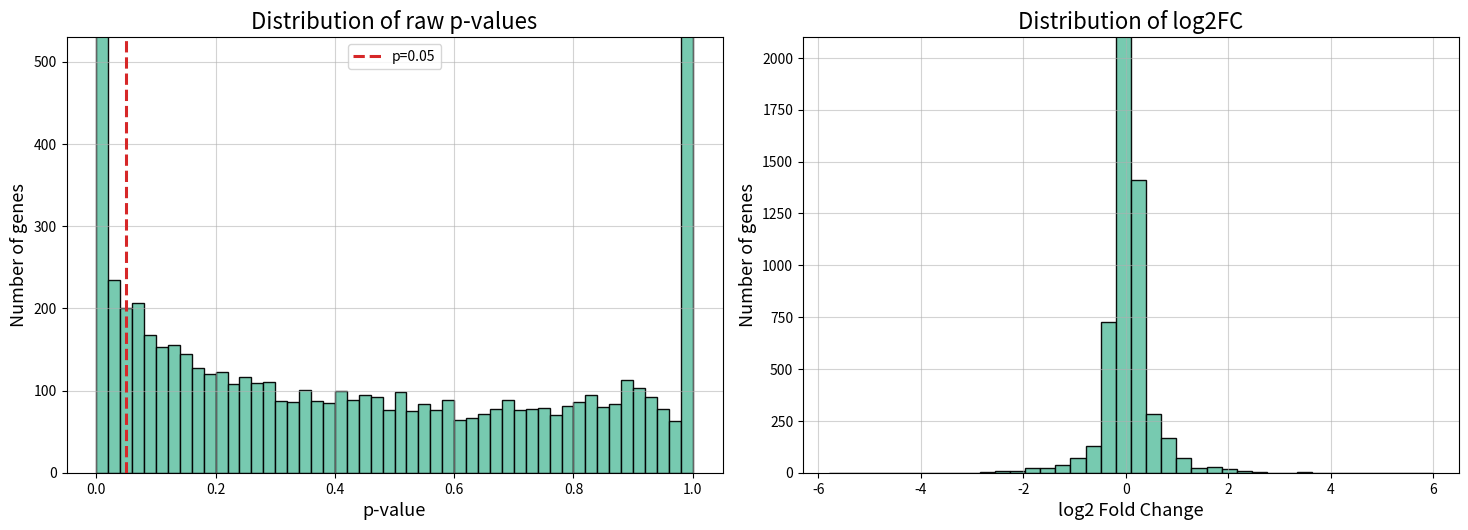

The script that saved this image:
# ============================================================
# SELF-CONTAINED PYTHON SCRIPT
# Figure: Distribution of raw p-values / log2FC
# Reconstructed from the screenshot with embedded distributions
# For Colab, run: !pip install matplotlib seaborn pandas numpy
# ============================================================

import pandas as pd
import numpy as np
import matplotlib.pyplot as plt

np.random.seed(42)
plt.rcParams['figure.dpi'] = 120
plt.rcParams['savefig.dpi'] = 600
plt.rcParams['pdf.fonttype'] = 42
plt.rcParams['ps.fonttype'] = 42

# p-values: heavy concentration near 0 and 1, broader mid-range, plus edge spikes
pvals = []
pvals.extend(np.random.beta(0.6, 4.5, 1800))
pvals.extend(np.random.uniform(0.05, 0.95, 3300))
pvals.extend(np.random.beta(8, 0.6, 450))
pvals.extend(np.clip(np.random.normal(0.0, 0.01, 220), 0, 1))
pvals.extend(np.clip(np.random.normal(1.0, 0.008, 500), 0, 1))
pvals = np.array(pvals)

# log2FC: narrow center with a long tail
log2fc = np.concatenate([
    np.random.normal(0.0, 0.18, 4200),
    np.random.normal(0.5, 0.35, 700),
    np.random.normal(-0.5, 0.35, 350),
    np.random.normal(1.5, 0.6, 120),
    np.random.normal(-1.5, 0.6, 120),
    np.array([3.2, 3.6, 4.1, -3.3, -4.2, -5.8, 5.1, 6.0])
])

fig, axes = plt.subplots(1, 2, figsize=(14.8, 5.4))

# Left panel: p-values
axes[0].hist(pvals, bins=50, color='#70c7ac', edgecolor='black', alpha=0.95)
axes[0].axvline(0.05, color='#d62728', linestyle='--', linewidth=2.2, label='p=0.05')
axes[0].set_title('Distribution of raw p-values', fontsize=16)
axes[0].set_xlabel('p-value', fontsize=13)
axes[0].set_ylabel('Number of genes', fontsize=13)
axes[0].legend(loc='upper center', frameon=True)
axes[0].set_ylim(0, 530)

# Right panel: log2FC
axes[1].hist(log2fc, bins=40, color='#70c7ac', edgecolor='black', alpha=0.95)
axes[1].set_title('Distribution of log2FC', fontsize=16)
axes[1].set_xlabel('log2 Fold Change', fontsize=13)
axes[1].set_ylabel('Number of genes', fontsize=13)
axes[1].set_xlim(-6.3, 6.5)
axes[1].set_ylim(0, 2100)

for ax in axes:
    ax.grid(True, alpha=0.55)

plt.tight_layout()
plt.savefig('distribution_raw_pvalues_log2fc.png', bbox_inches='tight')
plt.savefig('distribution_raw_pvalues_log2fc.pdf', bbox_inches='tight')
plt.show()

pd.DataFrame({'p_value': pvals}).to_csv('raw_pvalues_embedded.csv', index=False)
pd.DataFrame({'log2FC': log2fc}).to_csv('log2fc_embedded.csv', index=False)
print('Saved files: distribution_raw_pvalues_log2fc.png, .pdf, and .csv files')
